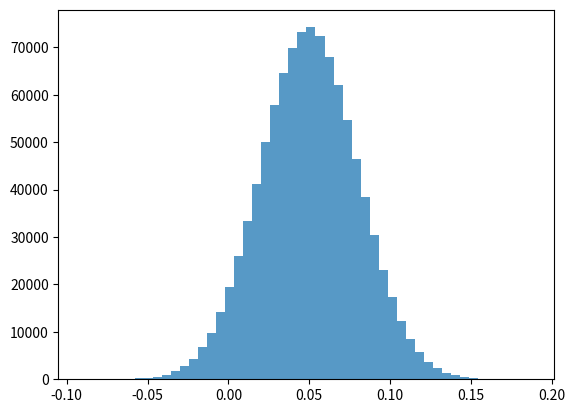

Reproduce this figure in Python.
# -*- coding: utf-8 -*-
"""qVAR.ipynb

Automatically generated by Colab.

Original file is located at
    https://colab.research.google.com/drive/1phUba8YR1RcnwmhYNN56DydRxWuDtSew
"""

import numpy as np
import matplotlib.pyplot as plt
from scipy.stats import norm

def VaR(r, confidence, principal=1):

    var_percentile = np.percentile(r, (1 - confidence) * 100)

    var_value = principal * abs(var_percentile)

    plt.hist(r, bins=50, alpha=0.75)
    plt.axvline(x=var_percentile, color='red', linestyle='--', label=f'VaR at {confidence*100}% confidence')
    plt.legend()
    plt.show()

    return var_value

def percent_var(r, confidence):

    plt.hist(r, bins=50, alpha=0.75)
    plt.show()

    out = np.percentile(r, (1 - confidence) * 100)
    return abs(out)

returns = np.random.normal(0, 1, 10000)
print(np.percentile(returns, 97.72))

r = np.random.normal(0.05, 0.03, 1000000)
probability2SD = norm.cdf(2)

my_confidence = probability2SD
my_percent_var = percent_var(r, my_confidence)
print(np.round(my_percent_var, 2) == 0.01)



